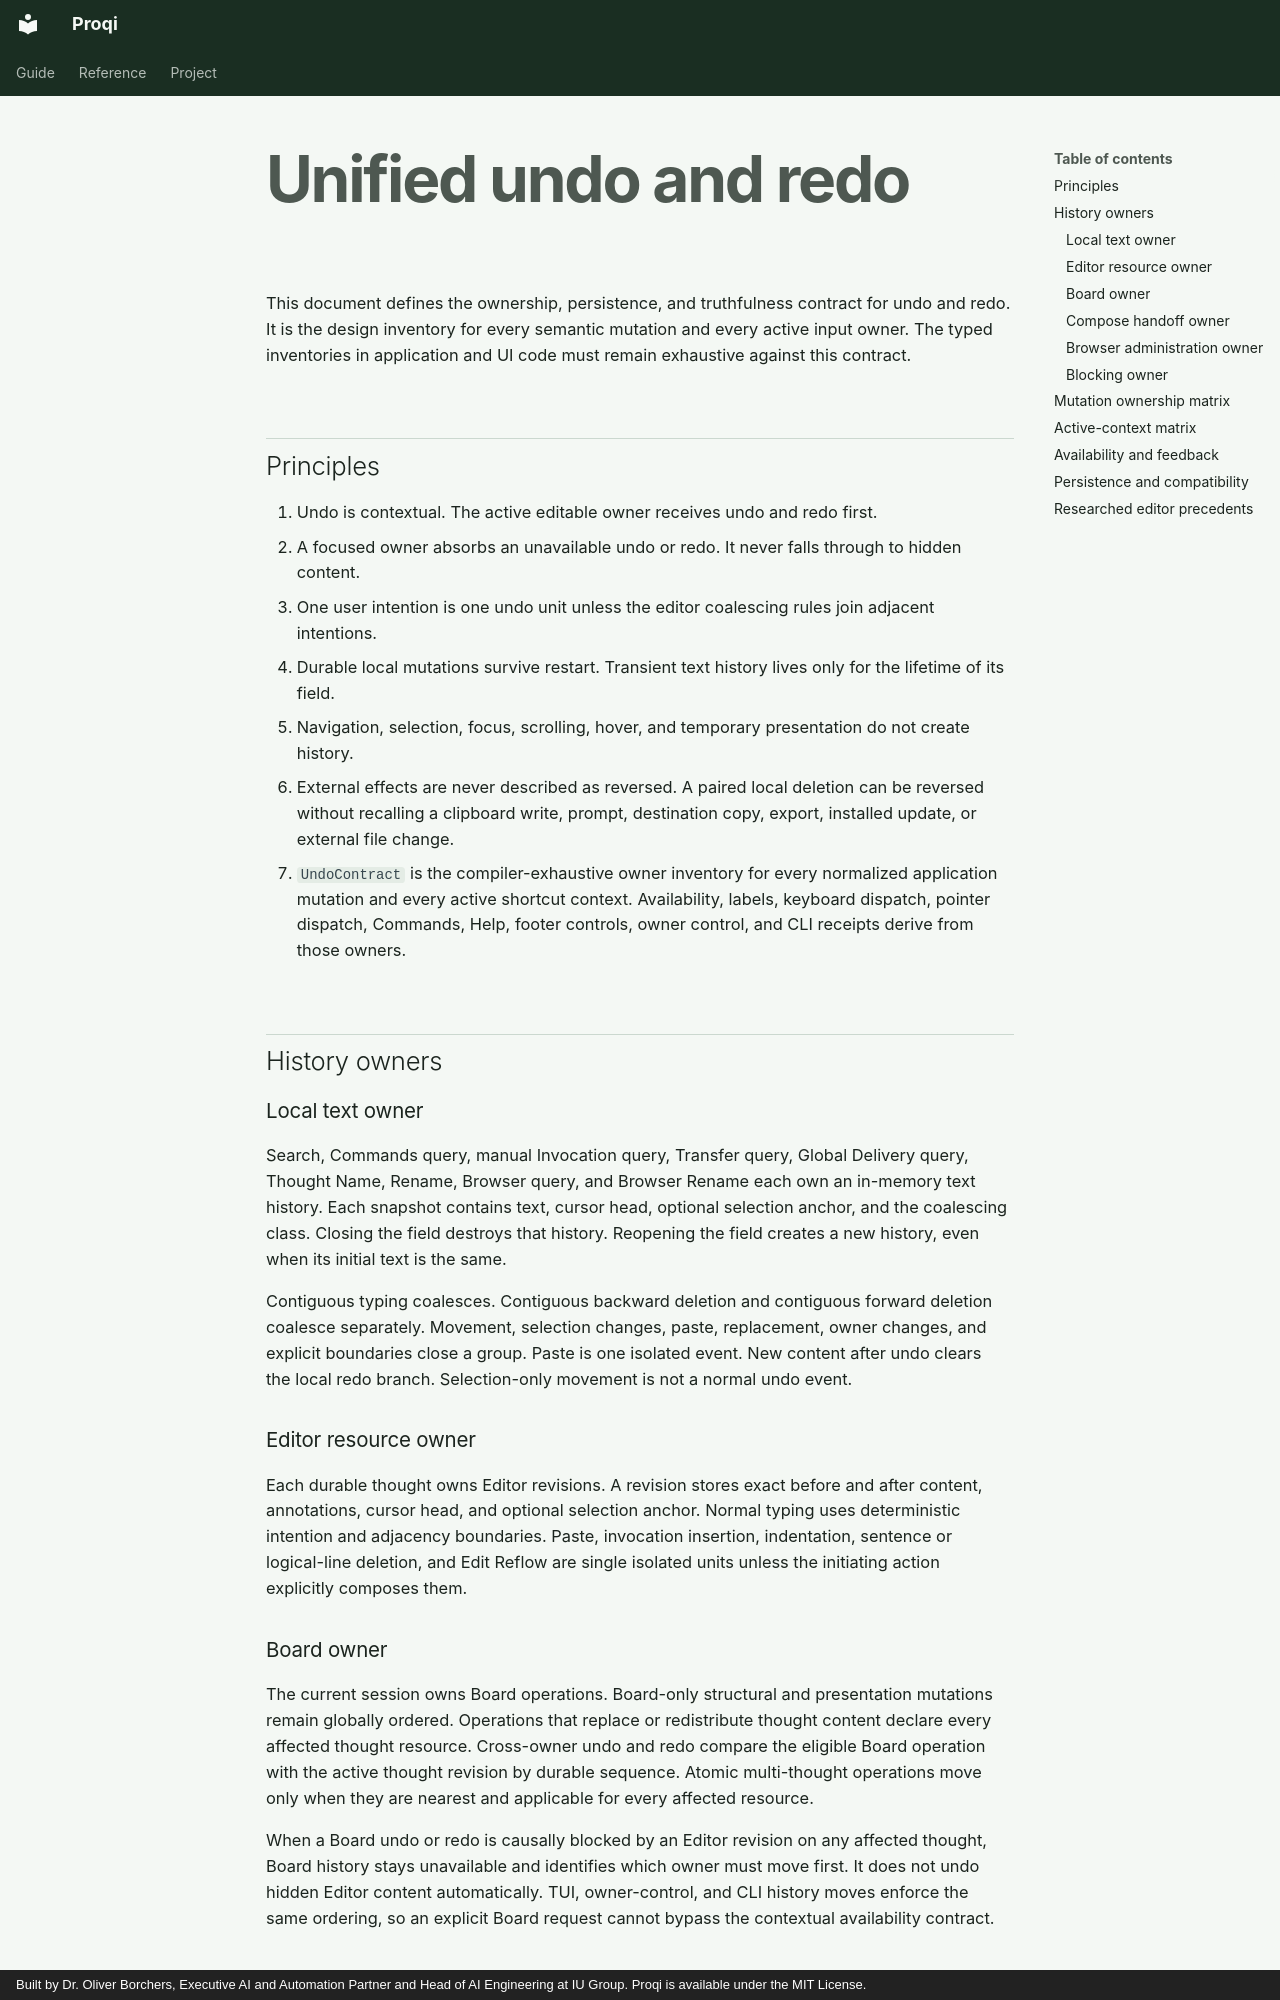

repository: oborchers/proqi · page: UNDO_REDO.html · generator: mkdocs · copyright: Built by Dr. Oliver Borchers, Executive AI and Automation Partner and Head of AI Engineering at IU Group. Proqi is available under the MIT License.

# Unified undo and redo

This document defines the ownership, persistence, and truthfulness contract for
undo and redo. It is the design inventory for every semantic mutation and every
active input owner. The typed inventories in application and UI code must remain
exhaustive against this contract.

## Principles

1. Undo is contextual. The active editable owner receives undo and redo first.
2. A focused owner absorbs an unavailable undo or redo. It never falls through
   to hidden content.
3. One user intention is one undo unit unless the editor coalescing rules join
   adjacent intentions.
4. Durable local mutations survive restart. Transient text history lives only
   for the lifetime of its field.
5. Navigation, selection, focus, scrolling, hover, and temporary presentation do
   not create history.
6. External effects are never described as reversed. A paired local deletion can
   be reversed without recalling a clipboard write, prompt, destination copy,
   export, installed update, or external file change.
7. `UndoContract` is the compiler-exhaustive owner inventory for every
   normalized application mutation and every active shortcut context.
   Availability, labels, keyboard dispatch, pointer dispatch, Commands, Help,
   footer controls, owner control, and CLI receipts derive from those owners.

## History owners

### Local text owner

Search, Commands query, manual Invocation query, Transfer query, Global Delivery
query, Thought Name, Rename, Browser query, and Browser Rename each own an
in-memory text history. Each snapshot contains text, cursor head, optional
selection anchor, and the coalescing class. Closing the field destroys that
history. Reopening the field creates a new history, even when its initial text
is the same.

Contiguous typing coalesces. Contiguous backward deletion and contiguous forward
deletion coalesce separately. Movement, selection changes, paste, replacement,
owner changes, and explicit boundaries close a group. Paste is one isolated
event. New content after undo clears the local redo branch. Selection-only
movement is not a normal undo event.

### Editor resource owner

Each durable thought owns Editor revisions. A revision stores exact before and
after content, annotations, cursor head, and optional selection anchor. Normal
typing uses deterministic intention and adjacency boundaries. Paste, invocation
insertion, indentation, sentence or logical-line deletion, and Edit Reflow are
single isolated units unless the initiating action explicitly composes them.
